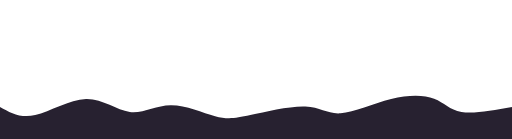
t = 0.00 s
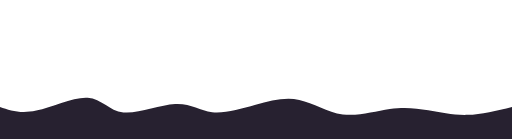
t = 1.88 s
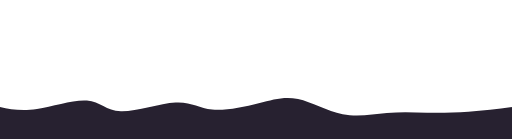
t = 3.13 s
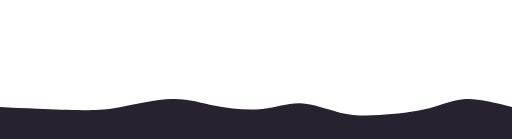
t = 5.00 s
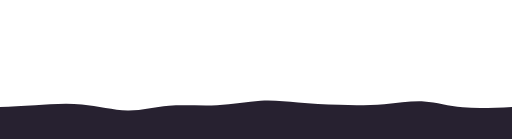
t = 6.88 s
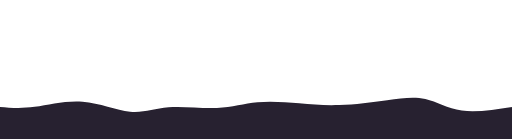
t = 8.13 s

The animated SVG that drew these frames (rendered in a browser with its animation timeline set to each time). Animation: 1 CSS @keyframes rule; one cycle of 10.00 s, repeats indefinitely.

<svg id="svg" viewBox="0 0 1440 390" xmlns="http://www.w3.org/2000/svg" class="transition duration-300 ease-in-out delay-150" width="100%" height="100%" display="block" preserveAspectRatio="none"><style>
          .path-3{
            animation:pathAnim-3 10s;
            animation-timing-function: linear;
            animation-iteration-count: infinite;
          }
          @keyframes pathAnim-3{
            0%{
              d: path("M 0,400 L 0,300 C 28.6810396857029,316.12836075841255 57.3620793714058,332.25672151682517 99,323 C 140.6379206285942,313.74327848317483 195.2327222000797,279.101474691112 242,278 C 288.7672777999203,276.898525308888 327.7070318282754,309.3373797187268 365,314 C 402.2929681717246,318.6626202812732 437.9391504868188,295.5490064339806 480,295 C 522.0608495131812,294.4509935660194 570.5363662244492,316.466594545351 605,326 C 639.4636337755508,335.533405454649 659.9153846153846,332.5846153846154 704,323 C 748.0846153846154,313.4153846153846 815.8020953140125,297.1949439161874 859,299 C 902.1979046859875,300.8050560838126 920.8762341285658,320.63560895063483 958,318 C 995.1237658714342,315.36439104936517 1050.6929681717247,290.26262028127314 1100,278 C 1149.3070318282753,265.73737971872686 1192.3518931845356,266.31390992427265 1221,277 C 1249.6481068154644,287.68609007572735 1263.8994590901327,308.48174002163637 1298,314 C 1332.1005409098673,319.51825997836363 1386.0502704549335,309.7591299891818 1440,300 L 1440,400 L 0,400 Z");
            }
            25%{
              d: path("M 0,400 L 0,300 C 28.814246806733863,307.8368796143408 57.628493613467725,315.6737592286815 103,306 C 148.37150638653227,296.3262407713185 210.30027235286303,269.1418426996147 248,273 C 285.69972764713697,276.8581573003853 299.1704169750802,311.7588699728596 341,316 C 382.8295830249198,320.2411300271404 453.0180597468162,293.8226774089469 497,291 C 540.9819402531838,288.1773225910531 558.757344037655,308.950420391353 594,311 C 629.242655962345,313.049579608647 681.9525641025641,296.375641025641 724,284 C 766.0474358974359,271.624358974359 797.4323995520888,263.5470155060829 836,274 C 874.5676004479112,284.4529844939171 920.3178376890811,313.4362969500275 966,322 C 1011.6821623109189,330.5637030499725 1057.2962496915866,318.70779669380704 1095,315 C 1132.7037503084134,311.29220330619296 1162.4971635445727,315.73251627474417 1199,320 C 1235.5028364554273,324.26748372525583 1278.7150961301222,328.362138207216 1320,325 C 1361.2849038698778,321.637861792784 1400.642451934939,310.818930896392 1440,300 L 1440,400 L 0,400 Z");
            }
            50%{
              d: path("M 0,400 L 0,300 C 32.97017309115755,301.63716525270934 65.9403461823151,303.2743305054186 107,305 C 148.0596538176849,306.7256694945814 197.20878836189718,308.5398432310349 234,309 C 270.7912116381028,309.4601567689651 295.2245003700962,308.5662965704417 337,301 C 378.7754996299038,293.4337034295583 437.89321015771793,279.1949704871984 484,278 C 530.1067898422821,276.8050295128016 563.2026589990321,288.6538214807645 605,297 C 646.7973410009679,305.3461785192355 697.2961538461537,310.1897435897436 738,306 C 778.7038461538463,301.8102564102564 809.6127256163526,288.58720416026114 845,290 C 880.3872743836474,291.41279583973886 920.252943688436,307.46143976921184 956,316 C 991.747056311564,324.53856023078816 1023.3754996299037,325.56703676289163 1067,323 C 1110.6245003700963,320.43296323710837 1166.245057791949,314.2704131792215 1207,304 C 1247.754942208051,293.7295868207785 1273.6442692023002,279.35131052022246 1310,278 C 1346.3557307976998,276.64868947977754 1393.17786539885,288.3243447398888 1440,300 L 1440,400 L 0,400 Z");
            }
            75%{
              d: path("M 0,400 L 0,300 C 29.59182656721518,297.90783275446483 59.18365313443036,295.8156655089297 97,292 C 134.81634686556964,288.1843344910703 180.85721402949378,282.6451707187459 229,288 C 277.1427859705062,293.3548292812541 327.3874907475944,309.60365161608684 366,313 C 404.6125092524056,316.39634838391316 431.59282298012874,306.9402228169068 472,303 C 512.4071770198713,299.0597771830932 566.2412173318909,300.63545711628615 612,295 C 657.7587826681091,289.36454288371385 695.4423076923077,276.51794871794874 731,275 C 766.5576923076923,273.48205128205126 799.9895518988785,283.292748011919 836,287 C 872.0104481011215,290.707251988081 910.5994847121789,288.3110592343753 954,287 C 997.4005152878211,285.6889407656247 1045.612509252406,285.4630150505799 1085,282 C 1124.387490747594,278.5369849494201 1154.9504782781983,271.8368805633054 1188,278 C 1221.0495217218017,284.1631194366946 1256.5855776348005,303.18946269619846 1299,309 C 1341.4144223651995,314.81053730380154 1390.7072111825996,307.40526865190077 1440,300 L 1440,400 L 0,400 Z");
            }
            100%{
              d: path("M 0,400 L 0,300 C 28.6810396857029,316.12836075841255 57.3620793714058,332.25672151682517 99,323 C 140.6379206285942,313.74327848317483 195.2327222000797,279.101474691112 242,278 C 288.7672777999203,276.898525308888 327.7070318282754,309.3373797187268 365,314 C 402.2929681717246,318.6626202812732 437.9391504868188,295.5490064339806 480,295 C 522.0608495131812,294.4509935660194 570.5363662244492,316.466594545351 605,326 C 639.4636337755508,335.533405454649 659.9153846153846,332.5846153846154 704,323 C 748.0846153846154,313.4153846153846 815.8020953140125,297.1949439161874 859,299 C 902.1979046859875,300.8050560838126 920.8762341285658,320.63560895063483 958,318 C 995.1237658714342,315.36439104936517 1050.6929681717247,290.26262028127314 1100,278 C 1149.3070318282753,265.73737971872686 1192.3518931845356,266.31390992427265 1221,277 C 1249.6481068154644,287.68609007572735 1263.8994590901327,308.48174002163637 1298,314 C 1332.1005409098673,319.51825997836363 1386.0502704549335,309.7591299891818 1440,300 L 1440,400 L 0,400 Z");
            }
          }</style><path d="M 0,400 L 0,300 C 28.6810396857029,316.12836075841255 57.3620793714058,332.25672151682517 99,323 C 140.6379206285942,313.74327848317483 195.2327222000797,279.101474691112 242,278 C 288.7672777999203,276.898525308888 327.7070318282754,309.3373797187268 365,314 C 402.2929681717246,318.6626202812732 437.9391504868188,295.5490064339806 480,295 C 522.0608495131812,294.4509935660194 570.5363662244492,316.466594545351 605,326 C 639.4636337755508,335.533405454649 659.9153846153846,332.5846153846154 704,323 C 748.0846153846154,313.4153846153846 815.8020953140125,297.1949439161874 859,299 C 902.1979046859875,300.8050560838126 920.8762341285658,320.63560895063483 958,318 C 995.1237658714342,315.36439104936517 1050.6929681717247,290.26262028127314 1100,278 C 1149.3070318282753,265.73737971872686 1192.3518931845356,266.31390992427265 1221,277 C 1249.6481068154644,287.68609007572735 1263.8994590901327,308.48174002163637 1298,314 C 1332.1005409098673,319.51825997836363 1386.0502704549335,309.7591299891818 1440,300 L 1440,400 L 0,400 Z" stroke="none" stroke-width="0" fill="#272130" fill-opacity="1" class="transition-all duration-300 ease-in-out delay-150 path-3"></path></svg>
